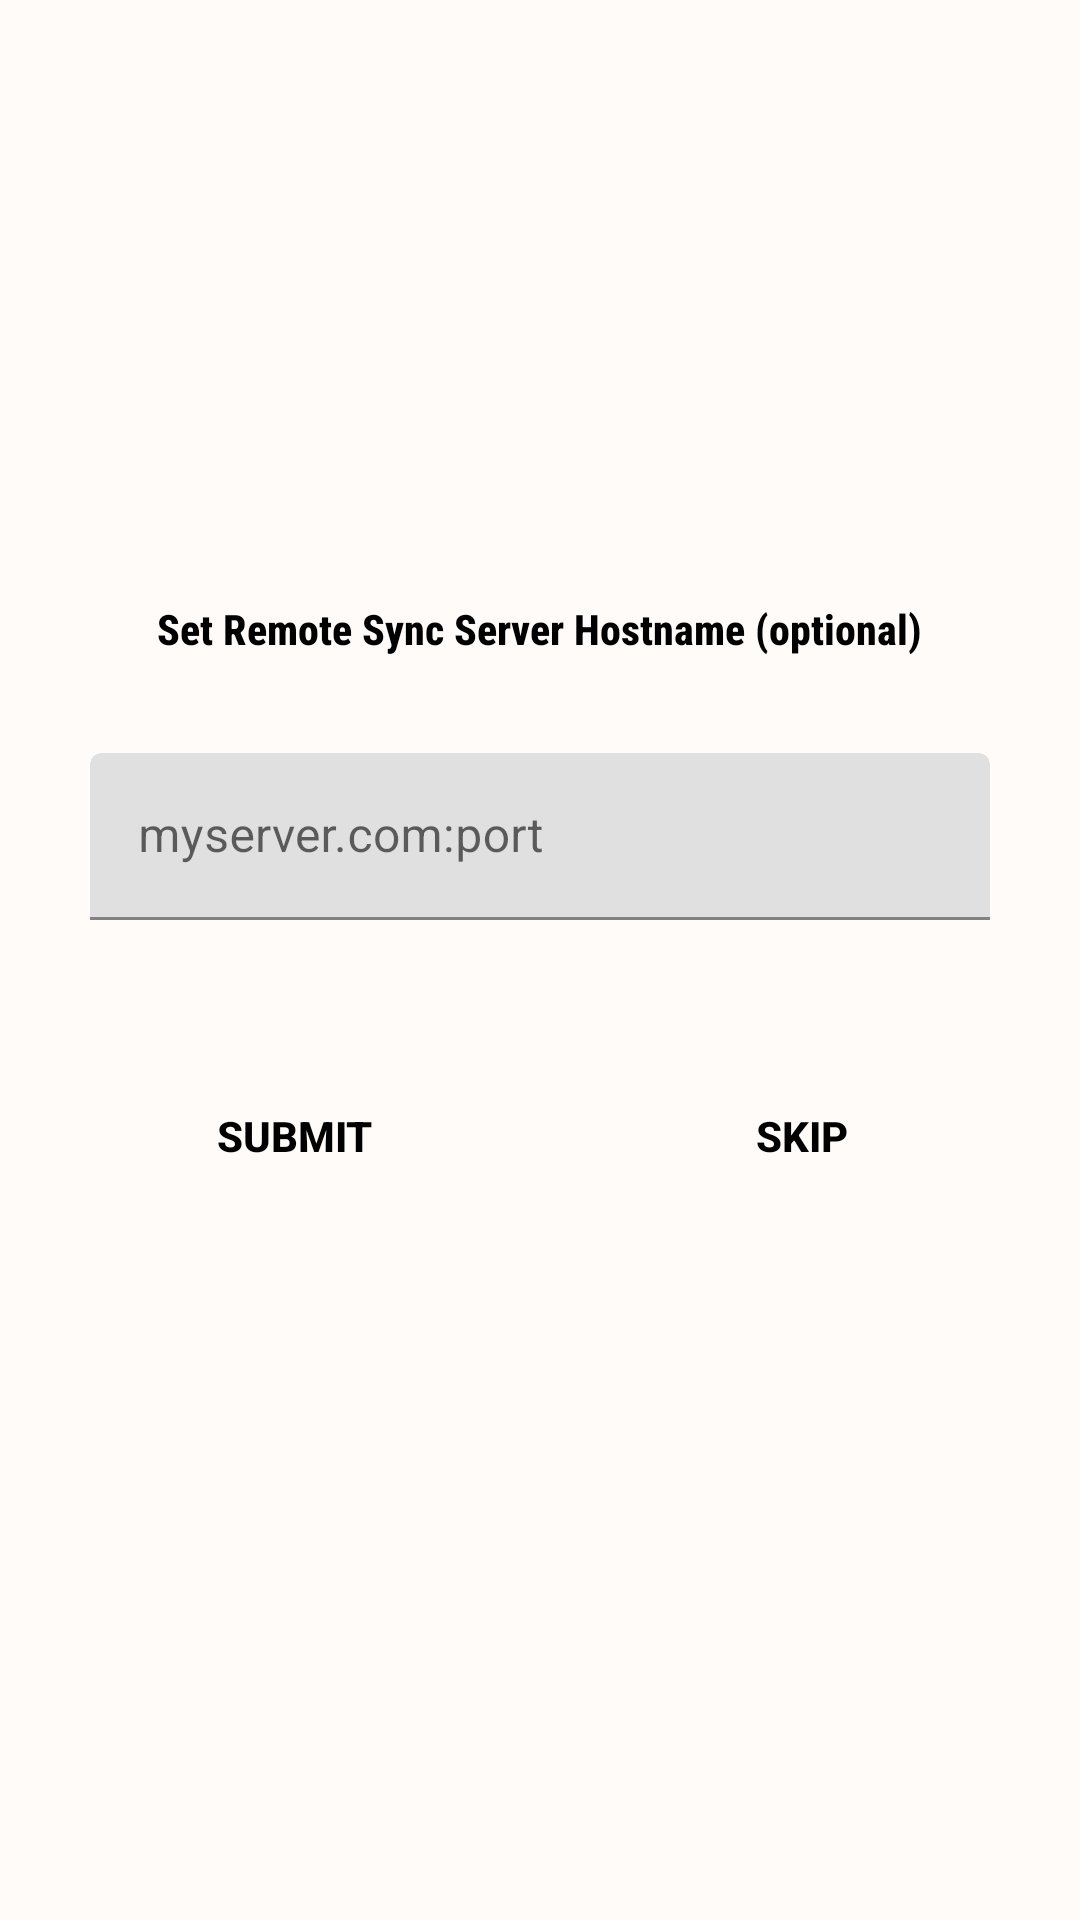

Produce the Android XML layout that renders to this screen, including the resource entries it uses.
<!-- AndroidManifest.xml: application theme Theme.PinpointCompendiumandroid -->
<!-- res/layout/server_set_fragment.xml -->
<?xml version="1.0" encoding="utf-8"?>
<androidx.constraintlayout.widget.ConstraintLayout xmlns:android="http://schemas.android.com/apk/res/android"
    xmlns:app="http://schemas.android.com/apk/res-auto"
    xmlns:tools="http://schemas.android.com/tools"
    android:layout_width="match_parent"
    android:layout_height="match_parent"
    android:background="@color/light_skin">

    <TextView
        android:id="@+id/descriptionText"
        android:layout_width="wrap_content"
        android:layout_height="wrap_content"
        android:layout_marginTop="200dp"
        android:fontFamily="sans-serif-condensed-medium"
        android:text="@string/set_server_description"
        android:textColor="@color/black"
        android:textStyle="bold"
        app:layout_constraintEnd_toEndOf="parent"
        app:layout_constraintStart_toStartOf="parent"
        app:layout_constraintTop_toTopOf="parent" />

    <com.google.android.material.textfield.TextInputLayout
        android:id="@+id/textInputLayout"
        android:layout_width="300dp"
        android:layout_height="wrap_content"
        android:layout_marginTop="32dp"
        android:hint="@string/server_hint"
        android:textAlignment="center"
        app:layout_constraintEnd_toEndOf="parent"
        app:layout_constraintStart_toStartOf="parent"
        app:layout_constraintTop_toBottomOf="@+id/descriptionText">

        <com.google.android.material.textfield.TextInputEditText
            android:id="@+id/user_hostname_entry"
            android:layout_width="match_parent"
            android:layout_height="match_parent"
            app:layout_constraintEnd_toEndOf="parent"
            app:layout_constraintStart_toStartOf="parent"
            app:layout_constraintTop_toBottomOf="@+id/descriptionText"
            android:singleLine="true" />

    </com.google.android.material.textfield.TextInputLayout>

    <Button
        android:id="@+id/server_submit_button"
        android:layout_width="wrap_content"
        android:layout_height="wrap_content"
        android:layout_marginStart="54dp"
        android:layout_marginTop="48dp"
        android:backgroundTint="@color/white"
        android:text="@string/submit"
        android:background="@drawable/rounded_button"
        android:textColor="@color/black"
        android:textStyle="bold"
        app:layout_constraintStart_toStartOf="parent"
        app:layout_constraintTop_toBottomOf="@+id/textInputLayout" />

    <Button
        android:id="@+id/server_skip_button"
        android:layout_width="wrap_content"
        android:layout_height="wrap_content"
        android:layout_marginTop="48dp"
        android:layout_marginEnd="32dp"
        android:background="@drawable/rounded_button"
        android:backgroundTint="@color/white"
        android:text="@string/skip"
        android:textColor="@color/black"
        android:textStyle="bold"
        app:layout_constraintEnd_toEndOf="parent"
        app:layout_constraintHorizontal_bias="0.829"
        app:layout_constraintStart_toEndOf="@+id/server_submit_button"
        app:layout_constraintTop_toBottomOf="@+id/textInputLayout"
        android:onClick="goToLandingPage" />


</androidx.constraintlayout.widget.ConstraintLayout>
<!-- resources referenced by this layout -->
<resources>
  <color name="black">#FF000000</color>
  <color name="light_skin">#fffbf8</color>
  <color name="white">#FFFFFFFF</color>
  <string name="server_hint">myserver.com:port</string>
  <string name="set_server_description">Set Remote Sync Server Hostname (optional)</string>
  <string name="skip">Skip</string>
  <string name="submit">Submit</string>
  <style name="Theme.PinpointCompendiumandroid" parent="Theme.MaterialComponents.DayNight.DarkActionBar">
          
          <item name="colorPrimary">@color/purple_500</item>
          <item name="colorPrimaryVariant">@color/purple_700</item>
          <item name="colorOnPrimary">@color/white</item>
          
          <item name="colorSecondary">@color/teal_200</item>
          <item name="colorSecondaryVariant">@color/teal_700</item>
          <item name="colorOnSecondary">@color/black</item>
          
          <item name="android:statusBarColor">?attr/colorPrimaryVariant</item>
          
      </style>
  <color name="purple_500">#FF6200EE</color>
  <color name="purple_700">#FF3700B3</color>
  <color name="teal_200">#FF03DAC5</color>
  <color name="teal_700">#FF018786</color>
</resources>
